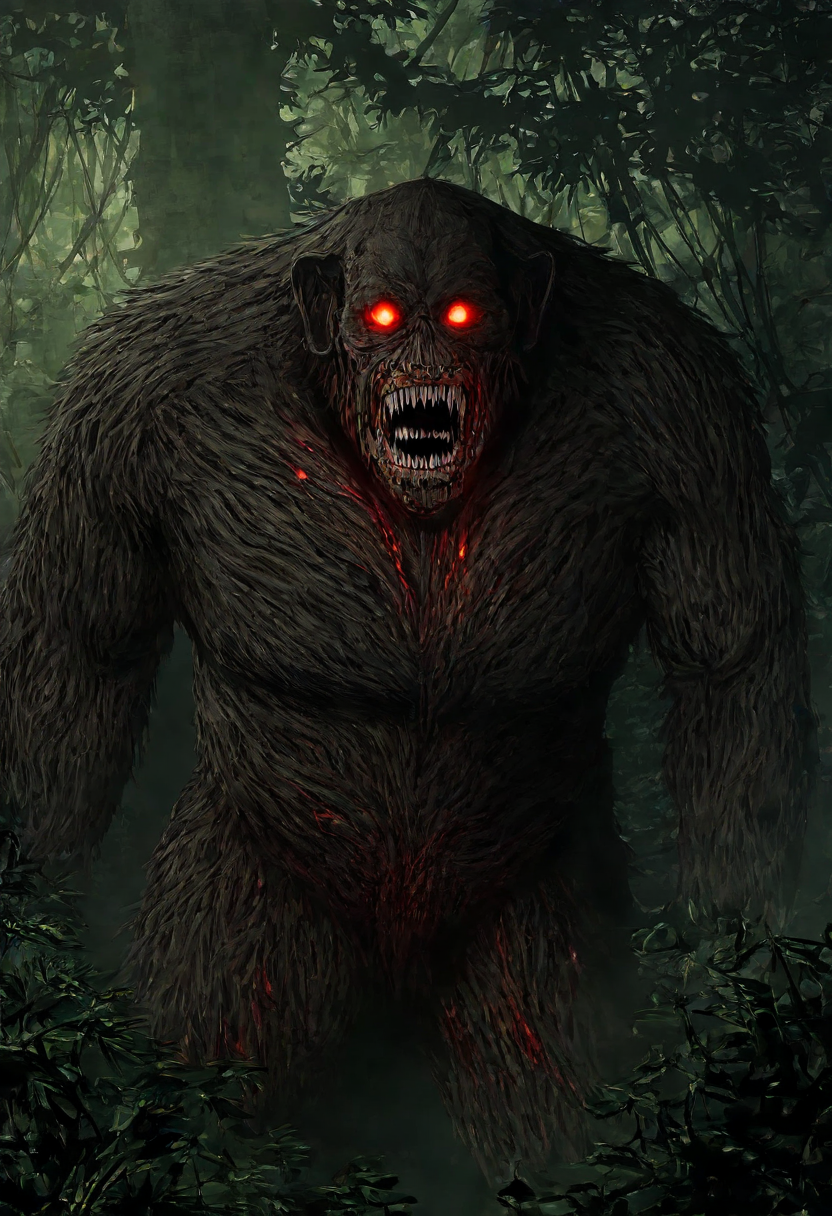
Generation parameters embedded in this image by ComfyUI (PNG 'prompt' text chunk: the API-format workflow graph, JSON):
{"1":{"inputs":{"ckpt_name":"Illustrious-XL-v0.1-GUIDED.safetensors"},"class_type":"CheckpointLoaderSimple","_meta":{"title":"Load Checkpoint"}},"2":{"inputs":{"seed":324116166693824,"steps":30,"cfg":8.0,"sampler_name":"dpm_2","scheduler":"karras","denoise":1.0,"model":["1",0],"positive":["18",0],"negative":["19",0],"latent_image":["5",0]},"class_type":"KSampler","_meta":{"title":"KSampler"}},"3":{"inputs":{"text":"A terrifying old male giant from Malay folklore, Sang Kelembai, standing in a dark misty rainforest, glowing red eyes, rotting tree bark skin, long unkempt hair, open screaming mouth with sharp teeth, shadowy figures turning to stone, twisted jungle vines and ancient ruins in the background, eerie green mist, horror lighting, cinematic horror atmosphere, intense shadows, photorealistic, high detail, dark fantasy style, jumpscare composition","clip":["1",1]},"class_type":"CLIPTextEncode","_meta":{"title":"CLIP Text Encode (Prompt)"}},"4":{"inputs":{"text":"blurry, low detail, deformed, poorly drawn face, cartoon, anime, soft lighting, happy expression, saturated colors, unrealistic proportions, bad anatomy, extra limbs, out of frame, artifacts\n","clip":["1",1]},"class_type":"CLIPTextEncode","_meta":{"title":"CLIP Text Encode (Prompt)"}},"5":{"inputs":{"width":832,"height":1216,"batch_size":1},"class_type":"EmptyLatentImage","_meta":{"title":"Empty Latent Image"}},"6":{"inputs":{"images":["11",0]},"class_type":"PreviewImage","_meta":{"title":"Preview Image"}},"11":{"inputs":{"tile_size":512,"overlap":64,"temporal_size":64,"temporal_overlap":8,"samples":["2",0],"vae":["14",0]},"class_type":"VAEDecodeTiled","_meta":{"title":"VAE Decode (Tiled)"}},"14":{"inputs":{"vae_name":"sdxl_vae.safetensors"},"class_type":"VAELoader","_meta":{"title":"Load VAE"}},"18":{"inputs":{"ascore":6.0,"width":832,"height":1216,"text":"Sang Kelembai, terrifying old male giant, glowing red eyes, wild hair, screaming mouth with sharp teeth, a set of large elephant trunks,rotting skin texture, eerie jungle background, intense shadows, horror lighting, high detail, cinematic realism","clip":["1",1]},"class_type":"CLIPTextEncodeSDXLRefiner","_meta":{"title":"CLIPTextEncodeSDXLRefiner"}},"19":{"inputs":{"ascore":6.0,"width":832,"height":1216,"text":"blurry, low detail, deformed, poorly drawn face, cartoon, anime, soft lighting, happy expression, saturated colors, unrealistic proportions, bad anatomy, extra limbs, out of frame, artifacts\n","clip":["1",1]},"class_type":"CLIPTextEncodeSDXLRefiner","_meta":{"title":"CLIPTextEncodeSDXLRefiner"}}}